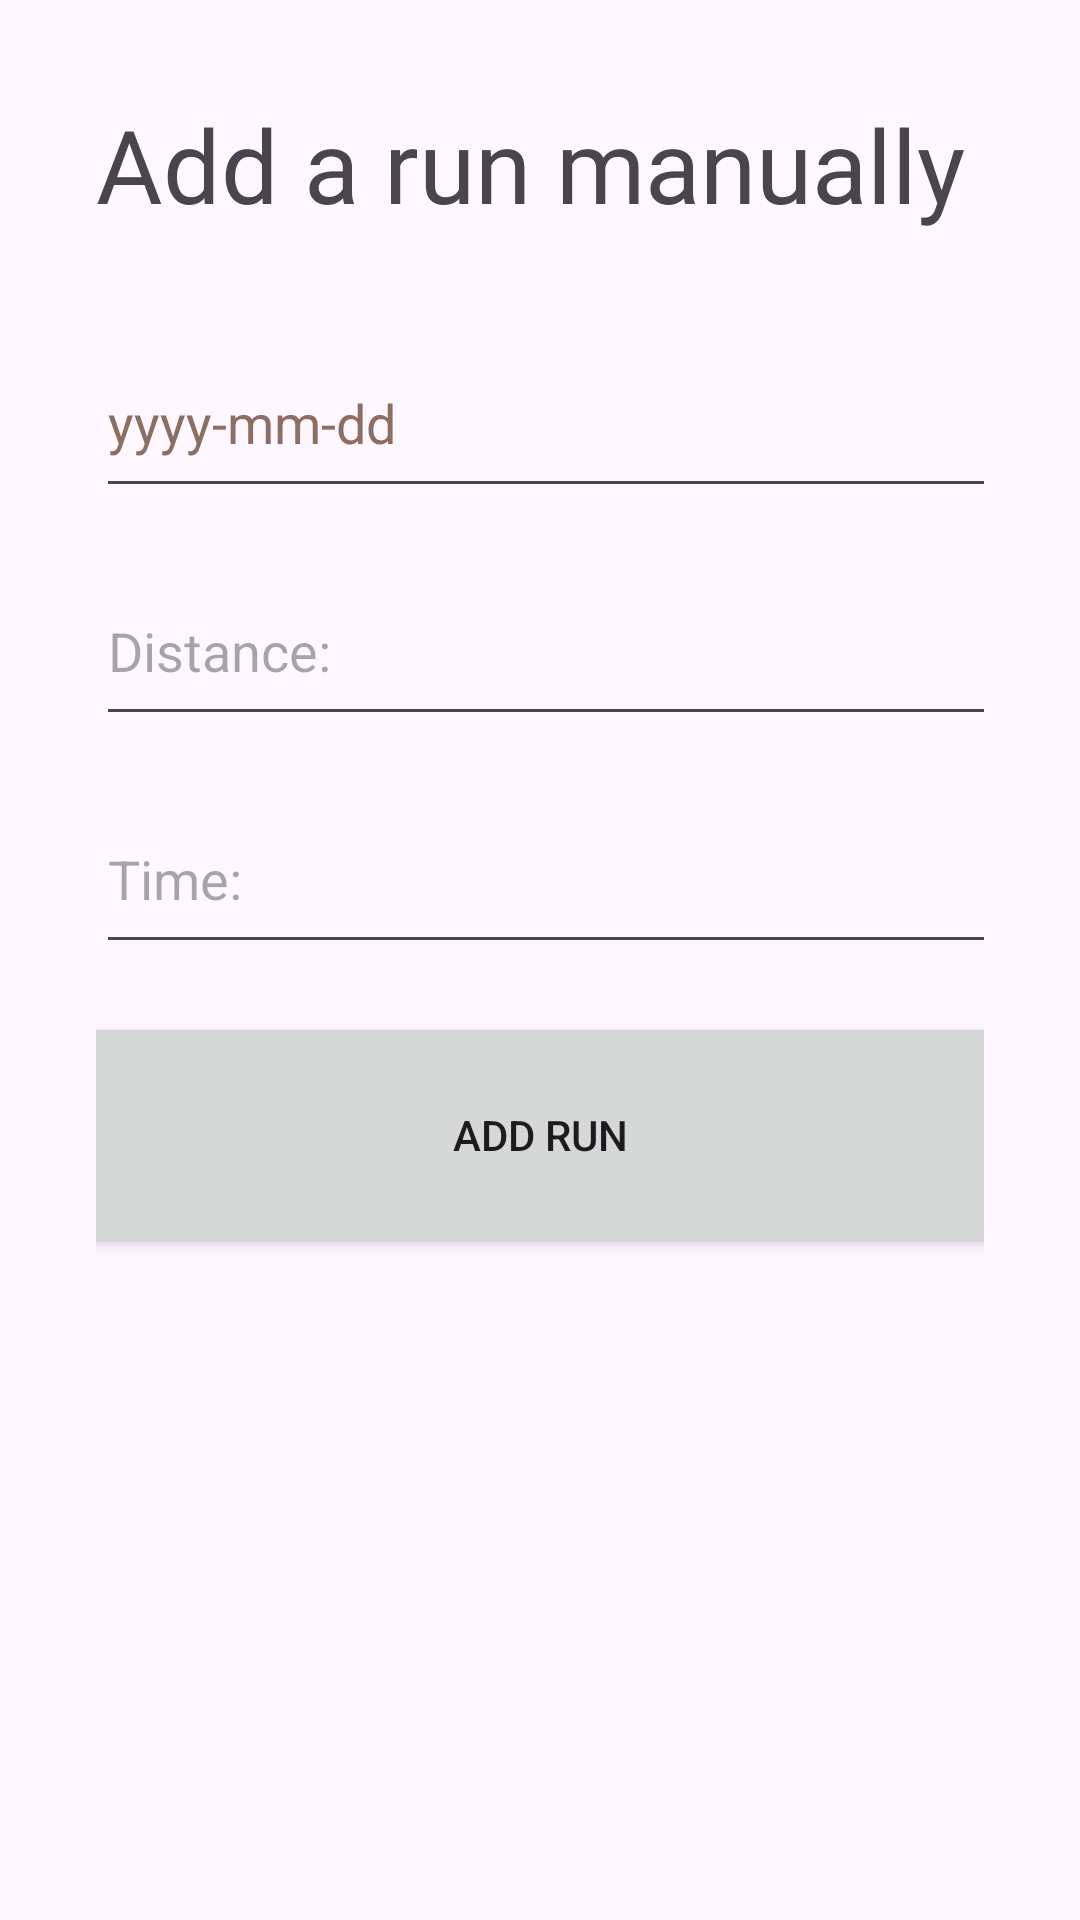

This screen was rendered from an Android layout file. Write that file and the resources it references.
<!-- AndroidManifest.xml: application theme Theme.SunRun -->
<!-- res/layout/add_manually.xml -->
<?xml version="1.0" encoding="utf-8"?>
<androidx.constraintlayout.widget.ConstraintLayout xmlns:android="http://schemas.android.com/apk/res/android"
    xmlns:app="http://schemas.android.com/apk/res-auto"
    android:layout_width="match_parent"
    android:layout_height="match_parent">

    <LinearLayout
        android:id="@+id/linearLayout"
        android:layout_width="0dp"
        android:layout_height="0dp"
        android:layout_marginStart="32dp"
        android:layout_marginTop="32dp"
        android:layout_marginEnd="32dp"
        android:layout_marginBottom="32dp"
        android:orientation="vertical"
        app:layout_constraintBottom_toBottomOf="parent"
        app:layout_constraintEnd_toEndOf="parent"
        app:layout_constraintStart_toStartOf="parent"
        app:layout_constraintTop_toTopOf="parent">

        <TextView
            android:id="@+id/textViewTitle"
            android:layout_width="match_parent"
            android:layout_height="wrap_content"
            android:layout_marginBottom="32dp"
            android:fontFamily="@font/black_han_sans"
            android:text="@string/add_a_run_manually"
            android:textSize="34sp" />

        <EditText
            android:id="@+id/editTextDate"
            android:layout_width="@dimen/button_320dp"
            android:layout_height="60dp"
            android:layout_marginBottom="16dp"
            android:autofillHints="@string/mm_dd_yyyy"
            android:digits="0123456789-"
            android:hint="@string/mm_dd_yyyy"
            android:inputType="date"
            android:textColorHint="#8D6E63" />


        <EditText
            android:id="@+id/editTextDistance"
            android:layout_width="@dimen/button_320dp"
            android:layout_height="60dp"
            android:layout_marginBottom="16dp"
            android:hint="@string/distance"
            android:importantForAutofill="no"
            android:inputType="numberDecimal" />

        <EditText
            android:id="@+id/editTextTime"
            android:layout_width="@dimen/button_320dp"
            android:layout_height="60dp"
            android:layout_marginBottom="16dp"
            android:autofillHints=""
            android:hint="@string/time"
            android:inputType="text" />

        <Button
            android:id="@+id/buttonAddRun"
            android:layout_width="@dimen/button_320dp"
            android:layout_height="82dp"
            android:layout_gravity="center"
            android:text="@string/add_run" />

    </LinearLayout>

</androidx.constraintlayout.widget.ConstraintLayout>
<!-- resources referenced by this layout -->
<resources>
  <dimen name="button_320dp">320dp</dimen>
  <string name="add_a_run_manually">Add a run manually</string>
  <string name="add_run">Add run</string>
  <string name="distance">Distance: </string>
  <string name="mm_dd_yyyy">yyyy-mm-dd</string>
  <string name="time">Time: </string>
  <style name="Theme.SunRun" parent="Base.Theme.SunRun" />
  <style name="Base.Theme.SunRun" parent="Theme.Material3.DayNight.NoActionBar">
          
          
      </style>
</resources>
